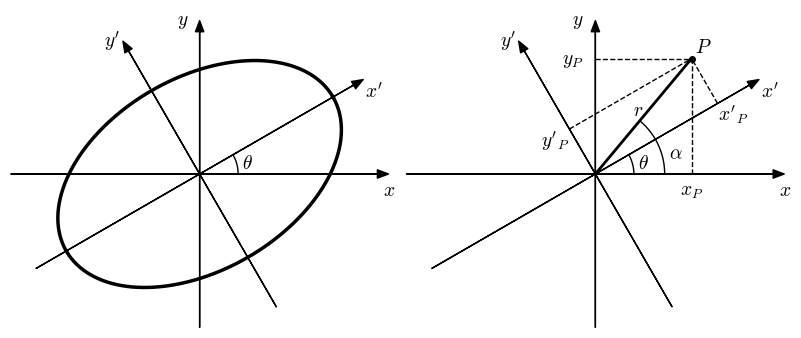

The matplotlib source for this figure:
import matplotlib.pyplot as plt
import numpy as np
import matplotlib.colors as colors
import math

from matplotlib import cm
from matplotlib import rc

__author__ = 'ernesto'

# if use latex or mathtext
rc('text', usetex=False)
rc('mathtext', fontset='cm')


# auxiliar function for plot ticks of equal length in x and y axis despite its scales.
def convert_display_to_data_coordinates(transData, length=10):
    # create a transform which will take from display to data coordinates
    inv = transData.inverted()
    # transform from display coordinates to data coordinates in x axis
    data_coords = inv.transform([(0, 0), (length, 0)])
    # get the length of the segment in data units
    yticks_len = data_coords[1, 0] - data_coords[0, 0]
    # transform from display coordinates to data coordinates in y axis
    data_coords = inv.transform([(0, 0), (0, length)])
    # get the length of the segment in data units
    xticks_len = data_coords[1, 1] - data_coords[0, 1]
    return xticks_len, yticks_len


def coordinates_change(x, y):
    xp = x * np.cos(theta) - y * np.sin(theta)
    yp = x * np.sin(theta) + y * np.cos(theta)
    return xp, yp



#####################################
# PARAMETERS - This can be modified #
#####################################

# parámetros de la elipse
a = 4
b = 2.5
theta = math.pi / 6

#####################
# END OF PARAMETERS #
#####################

# foco
c = math.sqrt(a ** 2 - b ** 2)

# puntos (x, y) de la elipse
t = np.linspace(0, 2 * math.pi, 300)
xe = a * np.cos(t)
ye = b * np.sin(t)

xe_rot = a * np.cos(t) * np.cos(theta) - b * np.sin(t) * np.sin(theta)
ye_rot = a * np.cos(t) * np.sin(theta) + b * np.sin(t) * np.cos(theta)


xmax = a
xmin = -xmax
ymax = b
ymin = -ymax

# axis parameters
dx = 1.5
xmax_ax = xmax + dx
xmin_ax = xmin - dx
ymax_ax = ymax + dx
ymin_ax = ymin - dx

# length of the ticks for all subplot (6 pixels)
display_length = 6  # in pixels
# x ticks labels margin
xtm = -0.55
# font size
fontsize = 14
# colors from coolwarm
cNorm = colors.Normalize(vmin=0, vmax=1)
scalarMap = cm.ScalarMappable(norm=cNorm, cmap=cm.coolwarm)
col10 = scalarMap.to_rgba(0.1)
col20 = scalarMap.to_rgba(1)


f = plt.figure(0, figsize=(10, 4), frameon=False)
ax = plt.subplot2grid((1, 8), (0, 0), rowspan=1, colspan=4)

plt.axis('equal')
plt.xlim(xmin_ax, xmax_ax)
plt.ylim(ymin_ax, ymax_ax)

f.canvas.draw()
ymin_ax, ymax_ax = ax.get_ylim()
xmin_ax, xmax_ax = ax.get_xlim()


# horizontal and vertical ticks length
xtl, ytl = convert_display_to_data_coordinates(ax.transData, length=display_length)

# axis arrows
plt.annotate("", xytext=(xmin_ax, 0), xycoords='data', xy=(xmax_ax, 0), textcoords='data',
             arrowprops=dict(width=0.1, headwidth=6, headlength=8, facecolor='black', shrink=0.002), zorder=-1)
plt.annotate("", xytext=(0, ymin_ax), xycoords='data', xy=(0, ymax_ax), textcoords='data',
             arrowprops=dict(width=0.1, headwidth=6, headlength=8, facecolor='black', shrink=0.002), zorder=-1)

# rotated axis arrows
xpi, ypi = coordinates_change(xmin_ax, 0)
xpf, ypf = coordinates_change(xmax_ax, 0)
plt.annotate("", xytext=(xpi, ypi), xycoords='data', xy=(xpf, ypf), textcoords='data',
             arrowprops=dict(width=0.1, headwidth=6, headlength=8, facecolor='black', shrink=0.002), zorder=-1)
xpi, ypi = coordinates_change(0, ymax_ax)
xpf, ypf = coordinates_change(0, ymin_ax)
plt.annotate("", xytext=(xpf, ypf), xycoords='data', xy=(xpi, ypi), textcoords='data',
             arrowprops=dict(width=0.1, headwidth=6, headlength=8, facecolor='black', shrink=0.002), zorder=-1)

# elipse
plt.plot(xe_rot, ye_rot, 'k-', lw=2.5)
# angle
t1 = np.linspace(0, theta, 30)
lt = 1
xt = lt * np.cos(t1)
yt = lt * np.sin(t1)
plt.plot(xt, yt, 'k', lw=1)

# labels
plt.text(xmax_ax, xtm, '$x$', fontsize=fontsize, ha='center', va='baseline')
plt.text(-0.3, ymax_ax, '$y$', fontsize=fontsize, ha='right', va='center')
xp, yp = coordinates_change(xmax_ax, xtm)
plt.text(xp, yp, '$x\'$', fontsize=fontsize, ha='center', va='baseline')
xp, yp = coordinates_change(-0.3, ymax_ax)
plt.text(xp, yp, '$y\'$', fontsize=fontsize, ha='center', va='baseline')
plt.text(lt+0.1, 0.15, '$\\theta$', fontsize=fontsize, ha='left', va='baseline')

plt.axis('off')

# EJES ROTADOS

ax = plt.subplot2grid((1, 8), (0, 4), rowspan=1, colspan=4)

plt.axis('equal')
plt.xlim(xmin_ax, xmax_ax)
plt.ylim(ymin_ax, ymax_ax)

f.canvas.draw()
ymin_ax, ymax_ax = ax.get_ylim()
xmin_ax, xmax_ax = ax.get_xlim()


# horizontal and vertical ticks length
xtl, ytl = convert_display_to_data_coordinates(ax.transData, length=display_length)

# axis arrows
plt.annotate("", xytext=(xmin_ax, 0), xycoords='data', xy=(xmax_ax, 0), textcoords='data',
             arrowprops=dict(width=0.1, headwidth=6, headlength=8, facecolor='black', shrink=0.002), zorder=-1)
plt.annotate("", xytext=(0, ymin_ax), xycoords='data', xy=(0, ymax_ax), textcoords='data',
             arrowprops=dict(width=0.1, headwidth=6, headlength=8, facecolor='black', shrink=0.002), zorder=-1)

# rotated axis arrows
xpi, ypi = coordinates_change(xmin_ax, 0)
xpf, ypf = coordinates_change(xmax_ax, 0)
plt.annotate("", xytext=(xpi, ypi), xycoords='data', xy=(xpf, ypf), textcoords='data',
             arrowprops=dict(width=0.1, headwidth=6, headlength=8, facecolor='black', shrink=0.002), zorder=-1)
xpi, ypi = coordinates_change(0, ymax_ax)
xpf, ypf = coordinates_change(0, ymin_ax)
plt.annotate("", xytext=(xpf, ypf), xycoords='data', xy=(xpi, ypi), textcoords='data',
             arrowprops=dict(width=0.1, headwidth=6, headlength=8, facecolor='black', shrink=0.002), zorder=-1)

# angles
# theta
plt.plot(xt, yt, 'k', lw=1)
# alpha
xp = 2.5
yp = 3
plt.plot(xp, yp, 'k.', markersize=8)
alpha = math.atan(yp / xp)
plt.plot([0, xp], [0, yp], 'k', lw=2)
t2 = np.linspace(0, alpha, 30)
la = 1.8
xa = la * np.cos(t2)
ya = la * np.sin(t2)
plt.plot(xa, ya, 'k', lw=1)
# coordenadas en el eje original
plt.plot([xp, xp], [0, yp], 'k--', lw=1)
plt.plot([0, xp], [yp, yp], 'k--', lw=1)
# coordenadas en el eje rotado
r = math.sqrt(xp ** 2 + yp ** 2)
xpxp = r * np.cos(alpha-theta)
xpxpx, xpxpy = coordinates_change(xpxp, 0)
plt.plot([xpxpx, xp], [xpxpy, yp], 'k--', lw=1)
ypyp = r * np.sin(alpha-theta)
ypypx, ypypy = coordinates_change(0, ypyp)
plt.plot([ypypx, xp], [ypypy, yp], 'k--', lw=1)

# labels
plt.text(xmax_ax, xtm, '$x$', fontsize=fontsize, ha='center', va='baseline')
plt.text(-0.3, ymax_ax, '$y$', fontsize=fontsize, ha='right', va='center')
xx, yy = coordinates_change(xmax_ax, xtm)
plt.text(xx, yy, '$x\'$', fontsize=fontsize, ha='center', va='baseline')
xx, yy = coordinates_change(-0.3, ymax_ax)
plt.text(xx, yy, '$y\'$', fontsize=fontsize, ha='center', va='baseline')
plt.text(lt+0.1, 0.15, '$\\theta$', fontsize=fontsize, ha='left', va='baseline')
plt.text(la+0.1, 0.4, '$\\alpha$', fontsize=fontsize, ha='left', va='baseline')
plt.text(xp, xtm, '$x_P$', fontsize=fontsize, ha='center', va='baseline')
plt.text(-0.3, yp, '$y_P$', fontsize=fontsize, ha='right', va='center')
plt.text(xpxpx, xpxpy, '$x\'_P$', fontsize=fontsize, ha='left', va='top')
plt.text(ypypx, ypypy, '$y\'_P$', fontsize=fontsize, ha='right', va='top')
plt.text(r / 2 * np.cos(alpha) - 0.15, r / 2 * np.sin(alpha) + 0.15, '$r$', fontsize=fontsize, ha='center', va='center')
plt.text(xp + 0.3, yp + 0.3, '$P$', fontsize=fontsize, ha='center', va='center')

plt.axis('off')

# save as pdf image
plt.savefig('general_bayesian_error_rotated_ellipse.pdf', bbox_inches='tight')

plt.show()

